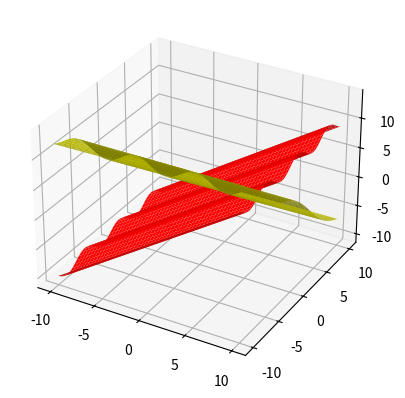

The matplotlib source for this figure:
import numpy as np
import matplotlib.pyplot as plt

def f1(x):
    return np.sin(x[0] + 2.5) - x[1] + 3.2

def f2(x):
    return np.cos(x[1] - 1) + x[0]

x_dim = 2
x = np.array([np.linspace(-10, 10, num=100) for i in range(x_dim)])

fig = plt.figure()
ax = fig.add_subplot(111, projection='3d')
x_mesh = np.meshgrid(x[0], x[1])
ax.plot_surface(x_mesh[0], x_mesh[1], f1(x_mesh), color='yellow')
ax.plot_surface(x_mesh[0], x_mesh[1], f2(x_mesh), color='red')

plt.show()
